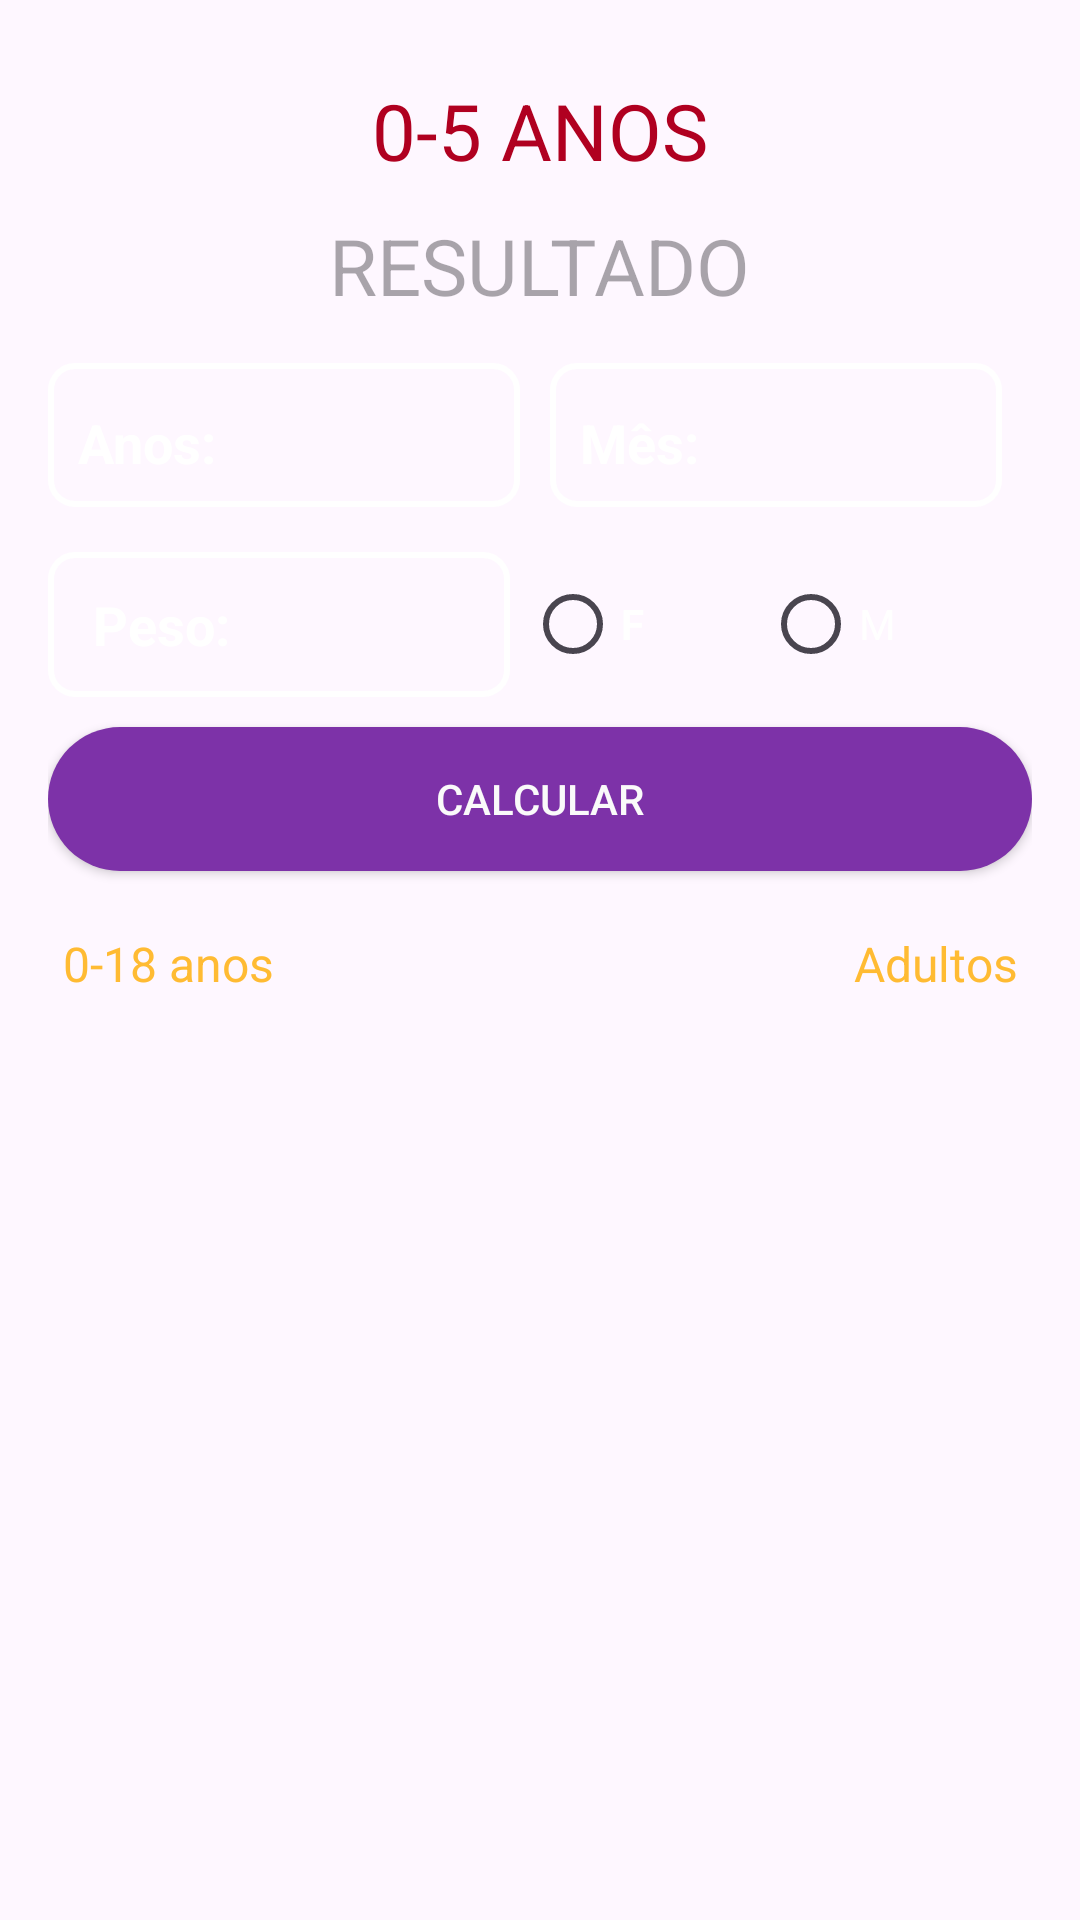

Produce the Android XML layout that renders to this screen, including the resource entries it uses.
<!-- AndroidManifest.xml: application theme Theme.Docodela -->
<!-- res/layout/activity_criancas.xml -->
<?xml version="1.0" encoding="utf-8"?>
<LinearLayout xmlns:android="http://schemas.android.com/apk/res/android"
    xmlns:app="http://schemas.android.com/apk/res-auto"
    xmlns:tools="http://schemas.android.com/tools"
    android:layout_width="match_parent"
    android:layout_height="match_parent"
    android:background="@mipmap/back2"
    android:orientation="vertical"
    android:padding="16dp"
    android:layout_gravity="center"
    tools:context=".Criancas">

    <TextView
        android:id="@+id/txt_title_criancas"
        android:layout_width="match_parent"
        android:layout_height="wrap_content"
        android:paddingTop="10dp"
        android:text="0-5 anos"
        android:textAlignment="center"
        android:textAllCaps="true"
        android:textColor="@color/design_default_color_error"
        android:textSize="26sp"
        tools:layout_editor_absoluteX="16dp" />

    <TextView
        android:id="@+id/resultado_nominal_criancas"
        android:layout_width="wrap_content"
        android:layout_height="wrap_content"
        android:layout_marginTop="10dp"
        android:layout_gravity="center"
        android:hint="RESULTADO"
        android:textAlignment="center"
        android:textAllCaps="true"
        android:textSize="26sp"/>













    <LinearLayout
        android:layout_width="match_parent"
        android:layout_height="wrap_content"
        android:orientation="horizontal"
        app:layout_constraintTop_toBottomOf="@+id/txt_title_criancas"
        android:layout_marginVertical="15dp">

        <EditText
            android:id="@+id/input_year_criancas"
            android:layout_width="wrap_content"
            android:layout_height="wrap_content"
            android:minHeight="48dp"
            android:layout_weight="1"
            android:background="@drawable/edit_bg"
            android:hint="Anos:"
            android:inputType="numberDecimal"
            android:paddingStart="10dp"
            android:paddingTop="5dp"
            android:textColorHint="@color/design_default_color_background"
            android:textStyle="bold"
            android:layout_marginRight="10dp"/>

        <EditText
            android:id="@+id/input_month_criancas"
            android:layout_width="wrap_content"
            android:layout_height="wrap_content"
            android:minHeight="48dp"
            android:layout_weight="1"
            android:background="@drawable/edit_bg"
            android:hint="Mês:"
            android:inputType="numberDecimal"
            android:paddingStart="10dp"
            android:paddingTop="5dp"
            android:textColorHint="@color/design_default_color_background"
            android:textStyle="bold"
            android:layout_marginRight="10dp"/>


    </LinearLayout>

    <LinearLayout
        android:layout_width="match_parent"
        android:layout_height="wrap_content"
        android:orientation="horizontal">

        <EditText
            android:id="@+id/input_weight_criancas"
            android:layout_width="wrap_content"
            android:layout_height="wrap_content"
            android:layout_marginEnd="5dp"
            android:layout_weight="1.25"
            android:minHeight="48dp"
            android:background="@drawable/edit_bg"
            android:hint="Peso:"
            android:inputType="numberDecimal"
            android:paddingHorizontal="15dp"
            android:paddingVertical="12dp"
            android:paddingStart="15dp"
            android:textColorHint="@color/design_default_color_background"
            android:textStyle="bold"/>


        <RadioGroup
            android:id="@+id/radioGroup"
            android:layout_width="wrap_content"
            android:layout_height="wrap_content"
            android:orientation="horizontal"
            android:layout_weight="1"
            android:layout_marginEnd="10dp">

            <RadioButton
                android:id="@+id/btn_radio_F_criancas"
                android:layout_width="wrap_content"
                android:layout_height="wrap_content"
                android:layout_weight="0.25"
                android:text="F"
                android:textAlignment="textStart"
                android:textAllCaps="true"
                android:textColor="@color/white"
                android:textStyle="bold"/>

            <RadioButton
                android:id="@+id/btn_radio_M_criancas"
                android:layout_width="wrap_content"
                android:layout_height="wrap_content"
                android:layout_weight="0.25"
                android:text="M"
                android:textAllCaps="true"
                android:textColor="@color/white" />

        </RadioGroup>

    </LinearLayout>

    <Button
        android:id="@+id/btn_calcular_criancas"
        android:layout_width="match_parent"
        android:layout_height="wrap_content"
        android:layout_marginTop="10dp"
        android:background="@drawable/button_bg"
        android:backgroundTint="@color/editColor"
        android:onClick="btn_calcular_criancas"
        android:text="Calcular"
        android:textColor="#fafafa"/>


    <LinearLayout
        android:layout_width="match_parent"
        android:layout_height="wrap_content"
        android:orientation="horizontal"
        app:layout_constraintTop_toBottomOf="@+id/btn_calcular_criancas"
        android:layout_marginVertical="15dp">

        <TextView
            android:id="@+id/link_AD_Adolescentes"
            android:layout_width="wrap_content"
            android:layout_height="wrap_content"
            android:layout_weight="1"
            android:paddingStart="5dp"
            android:paddingTop="5dp"
            android:paddingEnd="5dp"
            android:paddingBottom="5dp"
            android:layout_marginEnd="50dp"
            android:text="0-18 anos"
            android:textColor="@android:color/holo_orange_light"
            android:textSize="16sp"/>

        <TextView
            android:id="@+id/link_adultos"
            android:layout_width="wrap_content"
            android:layout_height="wrap_content"
            android:layout_weight="1"
            android:gravity="end"
            android:paddingStart="5dp"
            android:paddingTop="5dp"
            android:paddingEnd="5dp"
            android:paddingBottom="5dp"
            android:layout_marginStart="50dp"
            android:text="Adultos"
            android:textColor="@android:color/holo_orange_light"
            android:textSize="16sp" />

    </LinearLayout>

</LinearLayout>
<!-- resources referenced by this layout -->
<resources>
  <color name="editColor">#7d32a8</color>
  <color name="white">#FFFFFFFF</color>
  <!-- drawable button_bg (drawable) -->
  <?xml version="1.0" encoding="utf-8"?>
  <shape xmlns:android="http://schemas.android.com/apk/res/android">
      <corners android:radius="80dp"/>
      <solid android:color="#7d32a8"/>
  </shape>
  <!-- drawable edit_bg (drawable) -->
  <?xml version="1.0" encoding="utf-8"?>
  <shape xmlns:android="http://schemas.android.com/apk/res/android">
      <corners android:radius="8dp"/>
      <stroke android:color="@color/design_default_color_on_primary" android:width="2dp"/>
  </shape>
  <style name="Theme.Docodela" parent="Base.Theme.Docodela" />
  <style name="Base.Theme.Docodela" parent="Theme.Material3.DayNight.NoActionBar">
          
          
      </style>
</resources>
